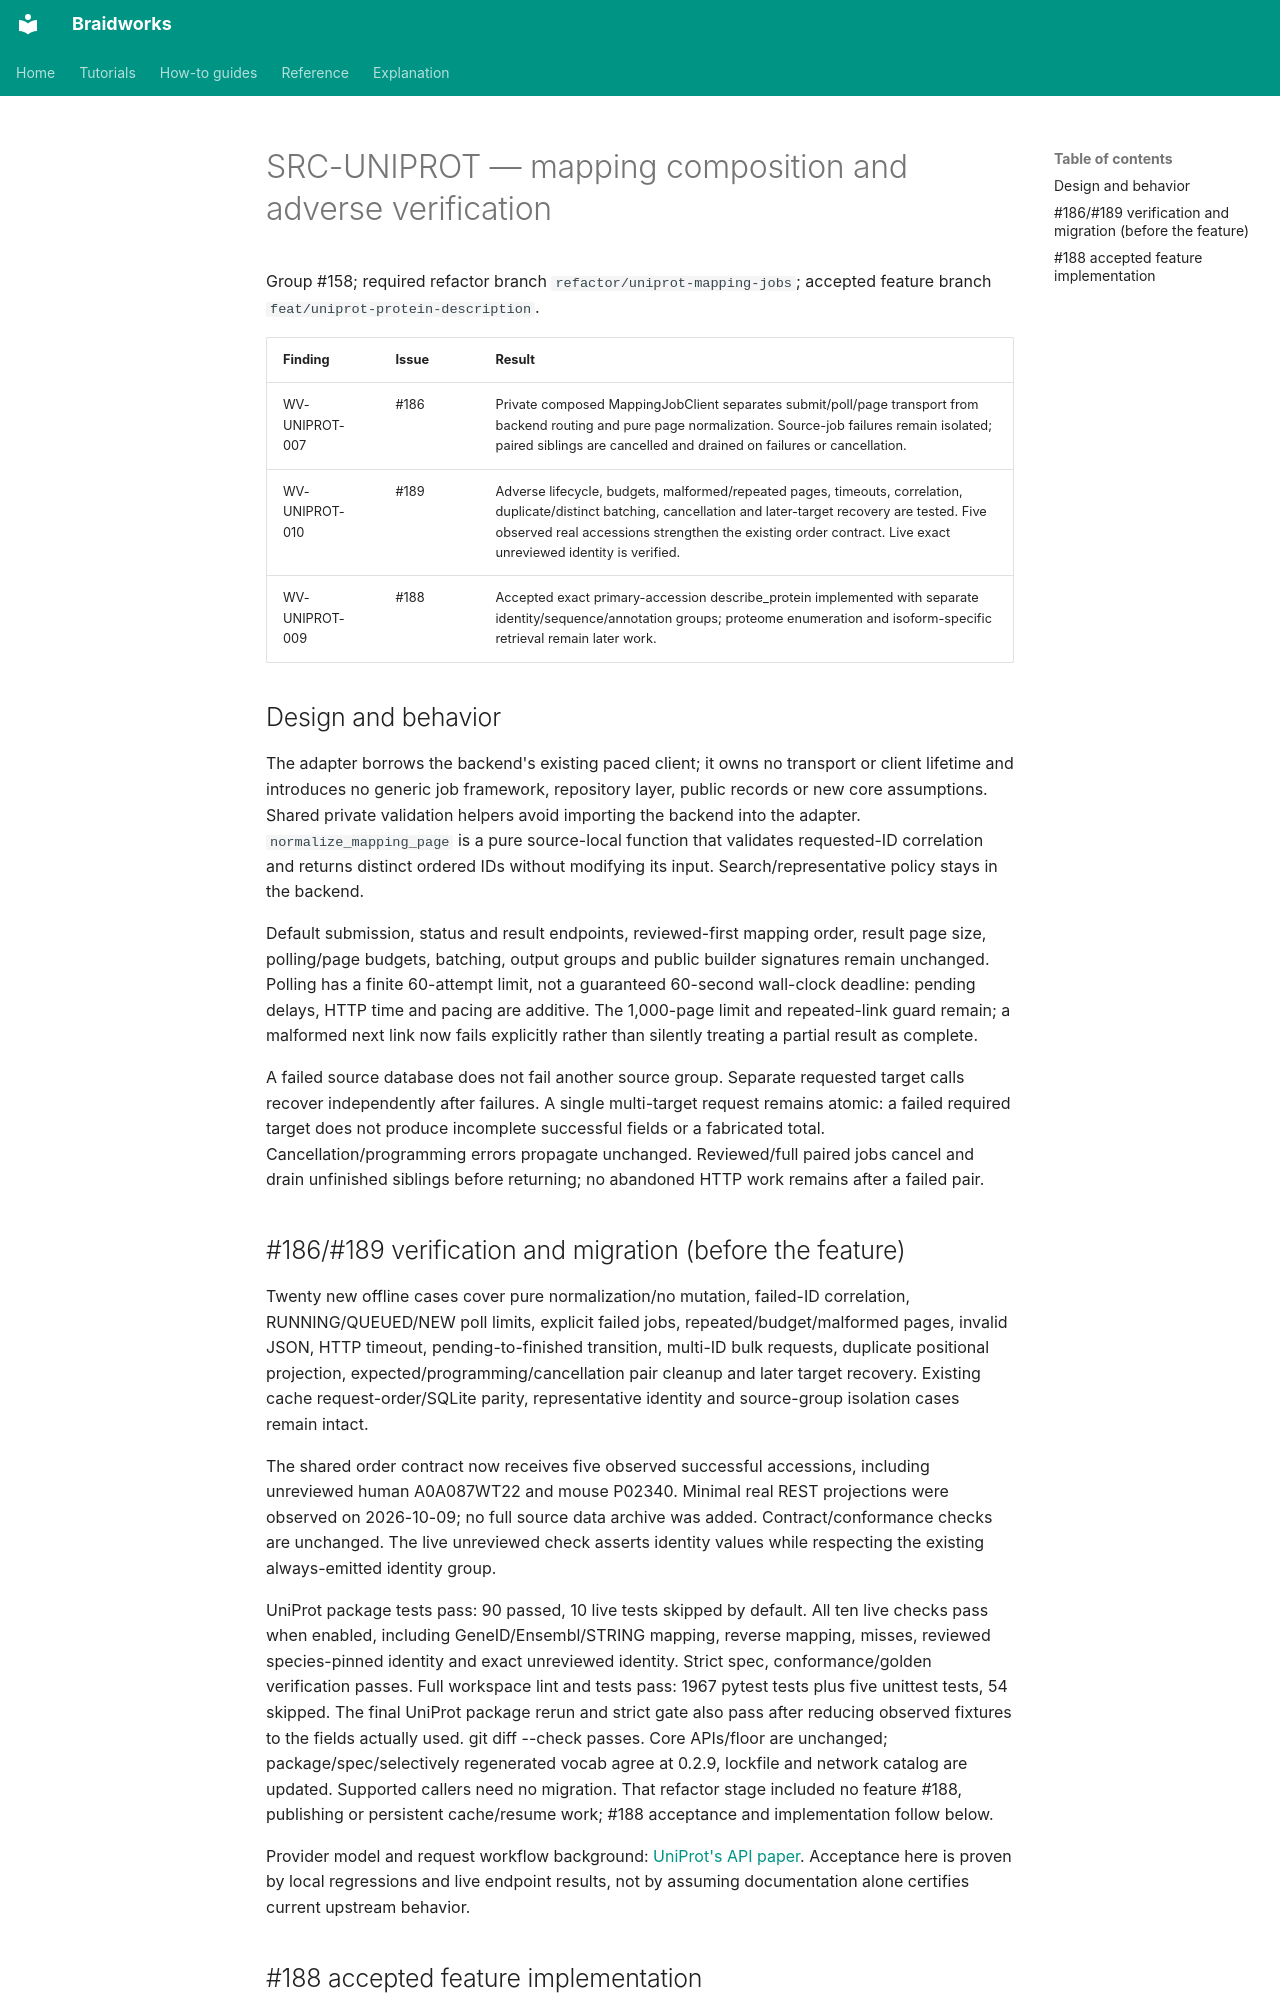

repository: rafaelmdc/braidworks · page: audits/weavers/SRC-UNIPROT.implementation/index.html · generator: mkdocs

# SRC-UNIPROT — mapping composition and adverse verification

Group #158; required refactor branch `refactor/uniprot-mapping-jobs`;
accepted feature branch `feat/uniprot-protein-description`.

| Finding | Issue | Result |
|---|---|---|
| WV-UNIPROT-007 | #186 | Private composed MappingJobClient separates submit/poll/page transport from backend routing and pure page normalization. Source-job failures remain isolated; paired siblings are cancelled and drained on failures or cancellation. |
| WV-UNIPROT-010 | #189 | Adverse lifecycle, budgets, malformed/repeated pages, timeouts, correlation, duplicate/distinct batching, cancellation and later-target recovery are tested. Five observed real accessions strengthen the existing order contract. Live exact unreviewed identity is verified. |
| WV-UNIPROT-009 | #188 | Accepted exact primary-accession describe_protein implemented with separate identity/sequence/annotation groups; proteome enumeration and isoform-specific retrieval remain later work. |

## Design and behavior

The adapter borrows the backend's existing paced client; it owns no transport or
client lifetime and introduces no generic job framework, repository layer, public
records or new core assumptions. Shared private validation helpers avoid importing
the backend into the adapter. `normalize_mapping_page` is a pure source-local
function that validates requested-ID correlation and returns distinct ordered IDs
without modifying its input. Search/representative policy stays in the backend.

Default submission, status and result endpoints, reviewed-first mapping order,
result page size, polling/page budgets, batching, output groups and public builder
signatures remain unchanged. Polling has a finite 60-attempt limit, not a guaranteed
60-second wall-clock deadline: pending delays, HTTP time and pacing are additive.
The 1,000-page limit and repeated-link guard remain; a malformed next link now
fails explicitly rather than silently treating a partial result as complete.

A failed source database does not fail another source group. Separate requested
target calls recover independently after failures. A single multi-target request
remains atomic: a failed required target does not produce incomplete successful
fields or a fabricated total. Cancellation/programming errors propagate unchanged.
Reviewed/full paired jobs cancel and drain unfinished siblings before returning;
no abandoned HTTP work remains after a failed pair.

## #186/#189 verification and migration (before the feature)

Twenty new offline cases cover pure normalization/no mutation, failed-ID correlation,
RUNNING/QUEUED/NEW poll limits, explicit failed jobs, repeated/budget/malformed pages,
invalid JSON, HTTP timeout, pending-to-finished transition, multi-ID bulk requests,
duplicate positional projection, expected/programming/cancellation pair cleanup and
later target recovery. Existing cache request-order/SQLite parity, representative
identity and source-group isolation cases remain intact.

The shared order contract now receives five observed successful accessions, including
unreviewed human A0A087WT22 and mouse P02340. Minimal real REST projections were
observed on 2026-10-09; no full source data archive was added. Contract/conformance
checks are unchanged. The live unreviewed check asserts identity values while
respecting the existing always-emitted identity group.

UniProt package tests pass: 90 passed, 10 live tests skipped by default. All ten live
checks pass when enabled, including GeneID/Ensembl/STRING mapping, reverse mapping,
misses, reviewed species-pinned identity and exact unreviewed identity. Strict spec,
conformance/golden verification passes. Full workspace lint and tests pass: 1967 pytest tests plus five unittest tests,
54 skipped. The final UniProt package rerun and strict gate also pass after
reducing observed fixtures to the fields actually used. git diff --check passes. Core APIs/floor are unchanged; package/spec/selectively regenerated
vocab agree at 0.2.9, lockfile and network catalog are updated. Supported callers
need no migration. That refactor stage included no feature #188, publishing or persistent cache/resume
work; #188 acceptance and implementation follow below.

Provider model and request workflow background:
[UniProt's API paper](https://pmc.ncbi.nlm.nih.gov/articles/PMC12230682/).
Acceptance here is proven by local regressions and live endpoint results, not by
assuming documentation alone certifies current upstream behavior.
